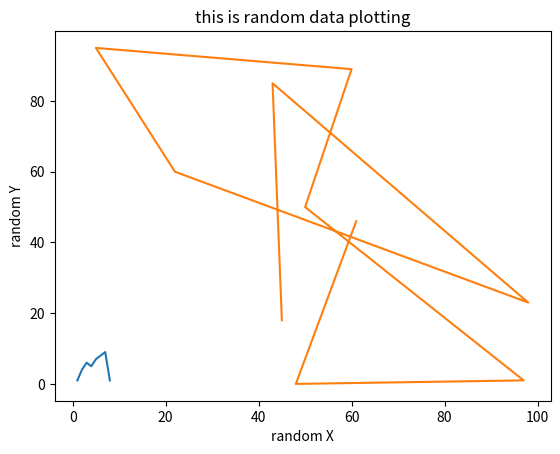

This figure's Python source:
#!/usr/bin/env python
# coding: utf-8

# In[48]:


import matplotlib.pyplot as plt
x= [1,2,3,4,5,6,7,8]
y= [1,4,6,5,7,8,9,1]
plt.plot(x,y)
plt.xlabel('x data')
plt.ylabel('y data')
plt.title('my data is ploted here')
plt.show()




# In[53]:


import numpy as np
newX=np.random.randint(0,100,10)
newY = np.random.randint(0,100,10)
print(newX)
print(newY)
plt.plot(newX,newY)
plt.xlabel('random X')
plt.ylabel('random Y')
plt.title('this is random data plotting')
plt.show()

